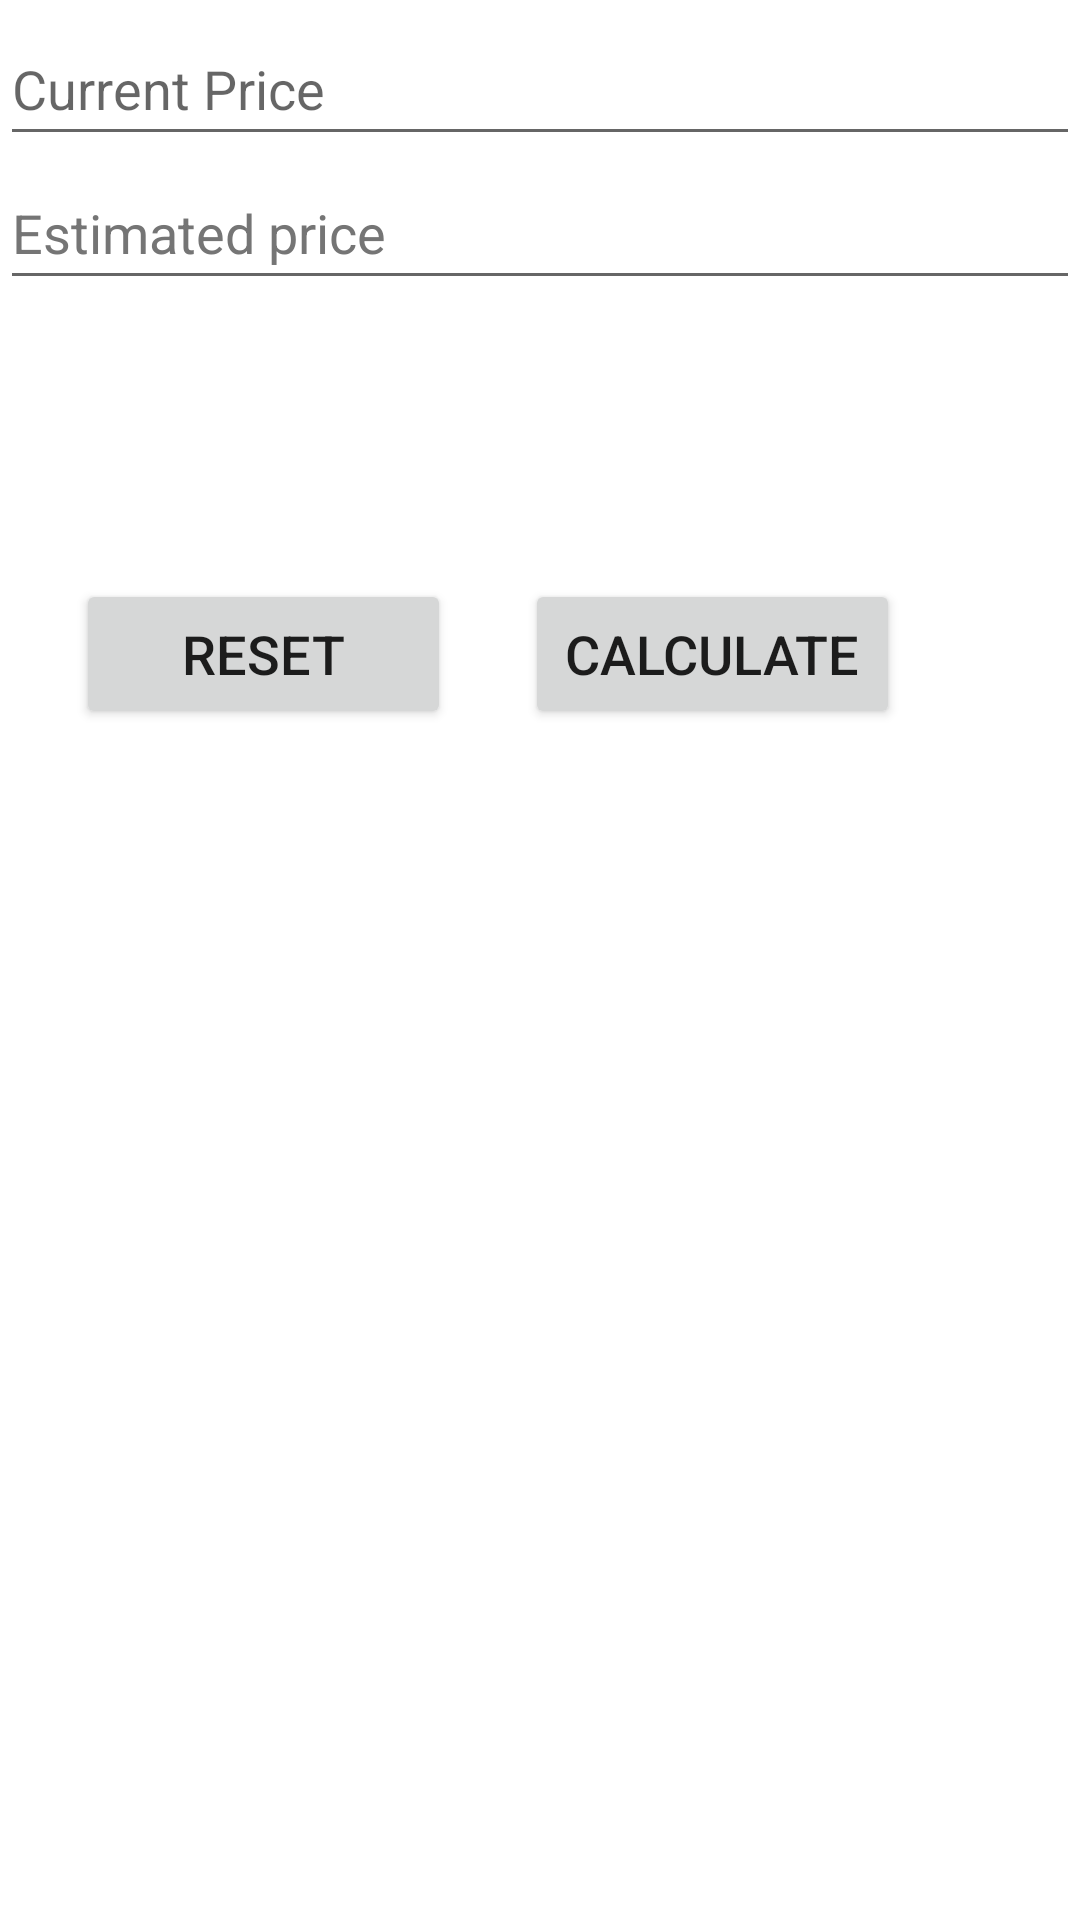

Here is an Android app screen rendered from its layout file. Give the layout XML and the strings, colors and styles it references.
<!-- AndroidManifest.xml: application theme Theme.Minipro -->
<!-- res/layout/activity_main8.xml -->
<?xml version="1.0" encoding="utf-8"?>
<androidx.constraintlayout.widget.ConstraintLayout xmlns:android="http://schemas.android.com/apk/res/android"
    xmlns:app="http://schemas.android.com/apk/res-auto"
    xmlns:tools="http://schemas.android.com/tools"
    android:layout_width="match_parent"
    android:layout_height="match_parent"
    tools:context=".MainActivity8">

    <EditText
        android:id="@+id/et11"
        android:layout_width="match_parent"
        android:layout_height="wrap_content"
        android:autofillHints=""
        android:ems="10"
        android:hint="@string/purchaseprice"
        android:inputType="number"
        android:minHeight="48dp"
        android:textColorHint="#757575"
        app:layout_constraintBottom_toTopOf="@+id/et12"
        app:layout_constraintEnd_toEndOf="parent"
        app:layout_constraintHorizontal_bias="0.502"
        app:layout_constraintStart_toStartOf="parent"
        app:layout_constraintTop_toTopOf="parent"
        app:layout_constraintVertical_bias="0.98" />

    <EditText
        android:id="@+id/et12"
        android:layout_width="match_parent"
        android:layout_height="wrap_content"
        android:ems="10"
        android:hint="@string/Qty"
        android:inputType="number"
        android:minHeight="48dp"
        app:layout_constraintBottom_toTopOf="@+id/et13"
        app:layout_constraintEnd_toEndOf="parent"
        app:layout_constraintStart_toStartOf="parent"
        android:autofillHints="" />

    <EditText
        android:id="@+id/et13"
        android:layout_width="match_parent"
        android:layout_height="wrap_content"
        android:autofillHints=""
        android:ems="10"
        android:hint="@string/current"
        android:inputType="number"
        android:minHeight="48dp"
        app:layout_constraintBottom_toTopOf="@+id/et14"
        app:layout_constraintEnd_toEndOf="parent"
        app:layout_constraintStart_toStartOf="parent" />

    <EditText
        android:id="@+id/et14"
        android:layout_width="match_parent"
        android:layout_height="wrap_content"
        android:layout_marginBottom="540dp"
        android:autofillHints=""
        android:ems="10"
        android:hint="@string/Estimated"
        android:inputType="number"
        android:minHeight="48dp"
        android:textColorHint="#757575"
        app:layout_constraintBottom_toBottomOf="parent"
        app:layout_constraintEnd_toEndOf="parent"
        app:layout_constraintHorizontal_bias="0.0"
        app:layout_constraintStart_toStartOf="parent" />

    <Button
        android:id="@+id/b14"
        android:layout_width="125dp"
        android:layout_height="50dp"
        android:text="@string/Reset"
        android:textSize="18sp"
        app:layout_constraintBottom_toBottomOf="parent"
        app:layout_constraintEnd_toStartOf="@+id/b15"
        app:layout_constraintHorizontal_bias="0.504"
        app:layout_constraintStart_toStartOf="parent"
        app:layout_constraintTop_toTopOf="parent"
        app:layout_constraintVertical_bias="0.327" />

    <Button
        android:id="@+id/b15"
        android:layout_width="125dp"
        android:layout_height="50dp"
        android:layout_marginEnd="60dp"
        android:text="@string/Calculate"
        android:textSize="18sp"
        app:layout_constraintBottom_toBottomOf="parent"
        app:layout_constraintEnd_toEndOf="parent"
        app:layout_constraintTop_toTopOf="parent"
        app:layout_constraintVertical_bias="0.327" />

    <TextView
        android:id="@+id/tv5"
        android:layout_width="wrap_content"
        android:layout_height="wrap_content"
        android:textSize="18sp"
        app:layout_constraintBottom_toTopOf="@+id/tv6"
        app:layout_constraintEnd_toEndOf="parent"
        app:layout_constraintHorizontal_bias="0.476"
        app:layout_constraintStart_toStartOf="parent"
        app:layout_constraintTop_toTopOf="parent"
        app:layout_constraintVertical_bias="0.961" />

    <TextView
        android:id="@+id/tv6"
        android:layout_width="wrap_content"
        android:layout_height="wrap_content"
        android:layout_marginBottom="376dp"
        android:textSize="18sp"
        app:layout_constraintBottom_toBottomOf="parent"
        app:layout_constraintEnd_toEndOf="parent"
        app:layout_constraintHorizontal_bias="0.476"
        app:layout_constraintStart_toStartOf="parent" />
</androidx.constraintlayout.widget.ConstraintLayout>
<!-- resources referenced by this layout -->
<resources>
  <string name="Calculate">Calculate</string>
  <string name="Estimated">Estimated price</string>
  <string name="Qty">Share Qty</string>
  <string name="Reset">Reset</string>
  <string name="current">Current Price</string>
  <string name="purchaseprice">Purchase Price</string>
  <style name="Theme.Minipro" parent="Theme.MaterialComponents.DayNight.DarkActionBar">
          
          <item name="colorPrimary">@color/purple_500</item>
          <item name="colorPrimaryVariant">@color/purple_700</item>
          <item name="colorOnPrimary">@color/white</item>
          
          <item name="colorSecondary">@color/teal_200</item>
          <item name="colorSecondaryVariant">@color/teal_700</item>
          <item name="colorOnSecondary">@color/black</item>
          
          <item name="android:statusBarColor">?attr/colorPrimaryVariant</item>
          
      </style>
  <!-- not gathered from this repository: default colours our renderer supplied (Android Studio template values) -->
  <color name="purple_500">#FF6200EE</color>
  <color name="purple_700">#FF3700B3</color>
  <color name="teal_200">#FF03DAC5</color>
  <color name="teal_700">#FF018786</color>
  <color name="black">#FF000000</color>
  <color name="white">#FFFFFFFF</color>
</resources>
